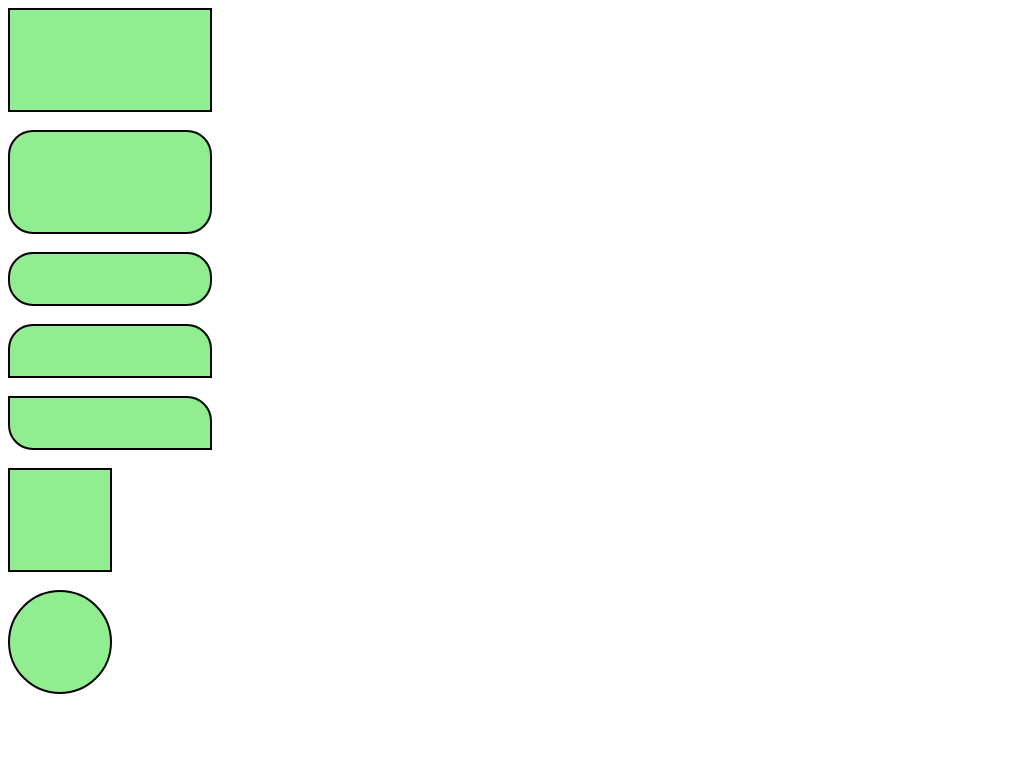

Give the HTML and CSS whose rendering is this image.

<html>
    <head>
        <title>CSS SHAPE BASICS</title>
        <style>
           #Div1{
            width :200px;
            height :100px;
            border :2px solid black;
            background-color :lightgreen;
           }
           #Div2{
            width :200px;
            height :100px;
            border :2px solid black;
            background-color :lightgreen;
            border-radius: 25px;
           }
           #Div3{
            width :200px;
            height :50px;
            border :2px solid black;
            background-color :lightgreen;
            border-radius: 25px;
           }
           #Div4{
            width :200px;
            height :50px;
            border :2px solid black;
            background-color :lightgreen;
            border-top-left-radius: 25px;
            border-top-right-radius:25px;
           }
           #Div5{
            width :200px;
            height :50px;
            border :2px solid black;
            background-color :lightgreen;
            border-top-right-radius: 25px;
            border-bottom-left-radius: 25px;
           }
           #Div6{
            width :100px;
            height :100px;
            border :2px solid black;
            background-color :lightgreen;
           }
           #Div7{
            width :100px;
            height :100px;
            border :2px solid black;
            background-color :lightgreen;
            border-radius: 50%;
        }

        </style>
    </head>
    <body>
      <div id="Div1"></div>
      <br>
      <div id="Div2"></div>
      <br>
      <div id="Div3"></div>
      <br>
      <div id="Div4"></div>
      <br>
      <div id="Div5"></div>
      <br>
      <div id="Div6"></div>
      <br>
      <div id="Div7"></div>
    </body>
</html>
